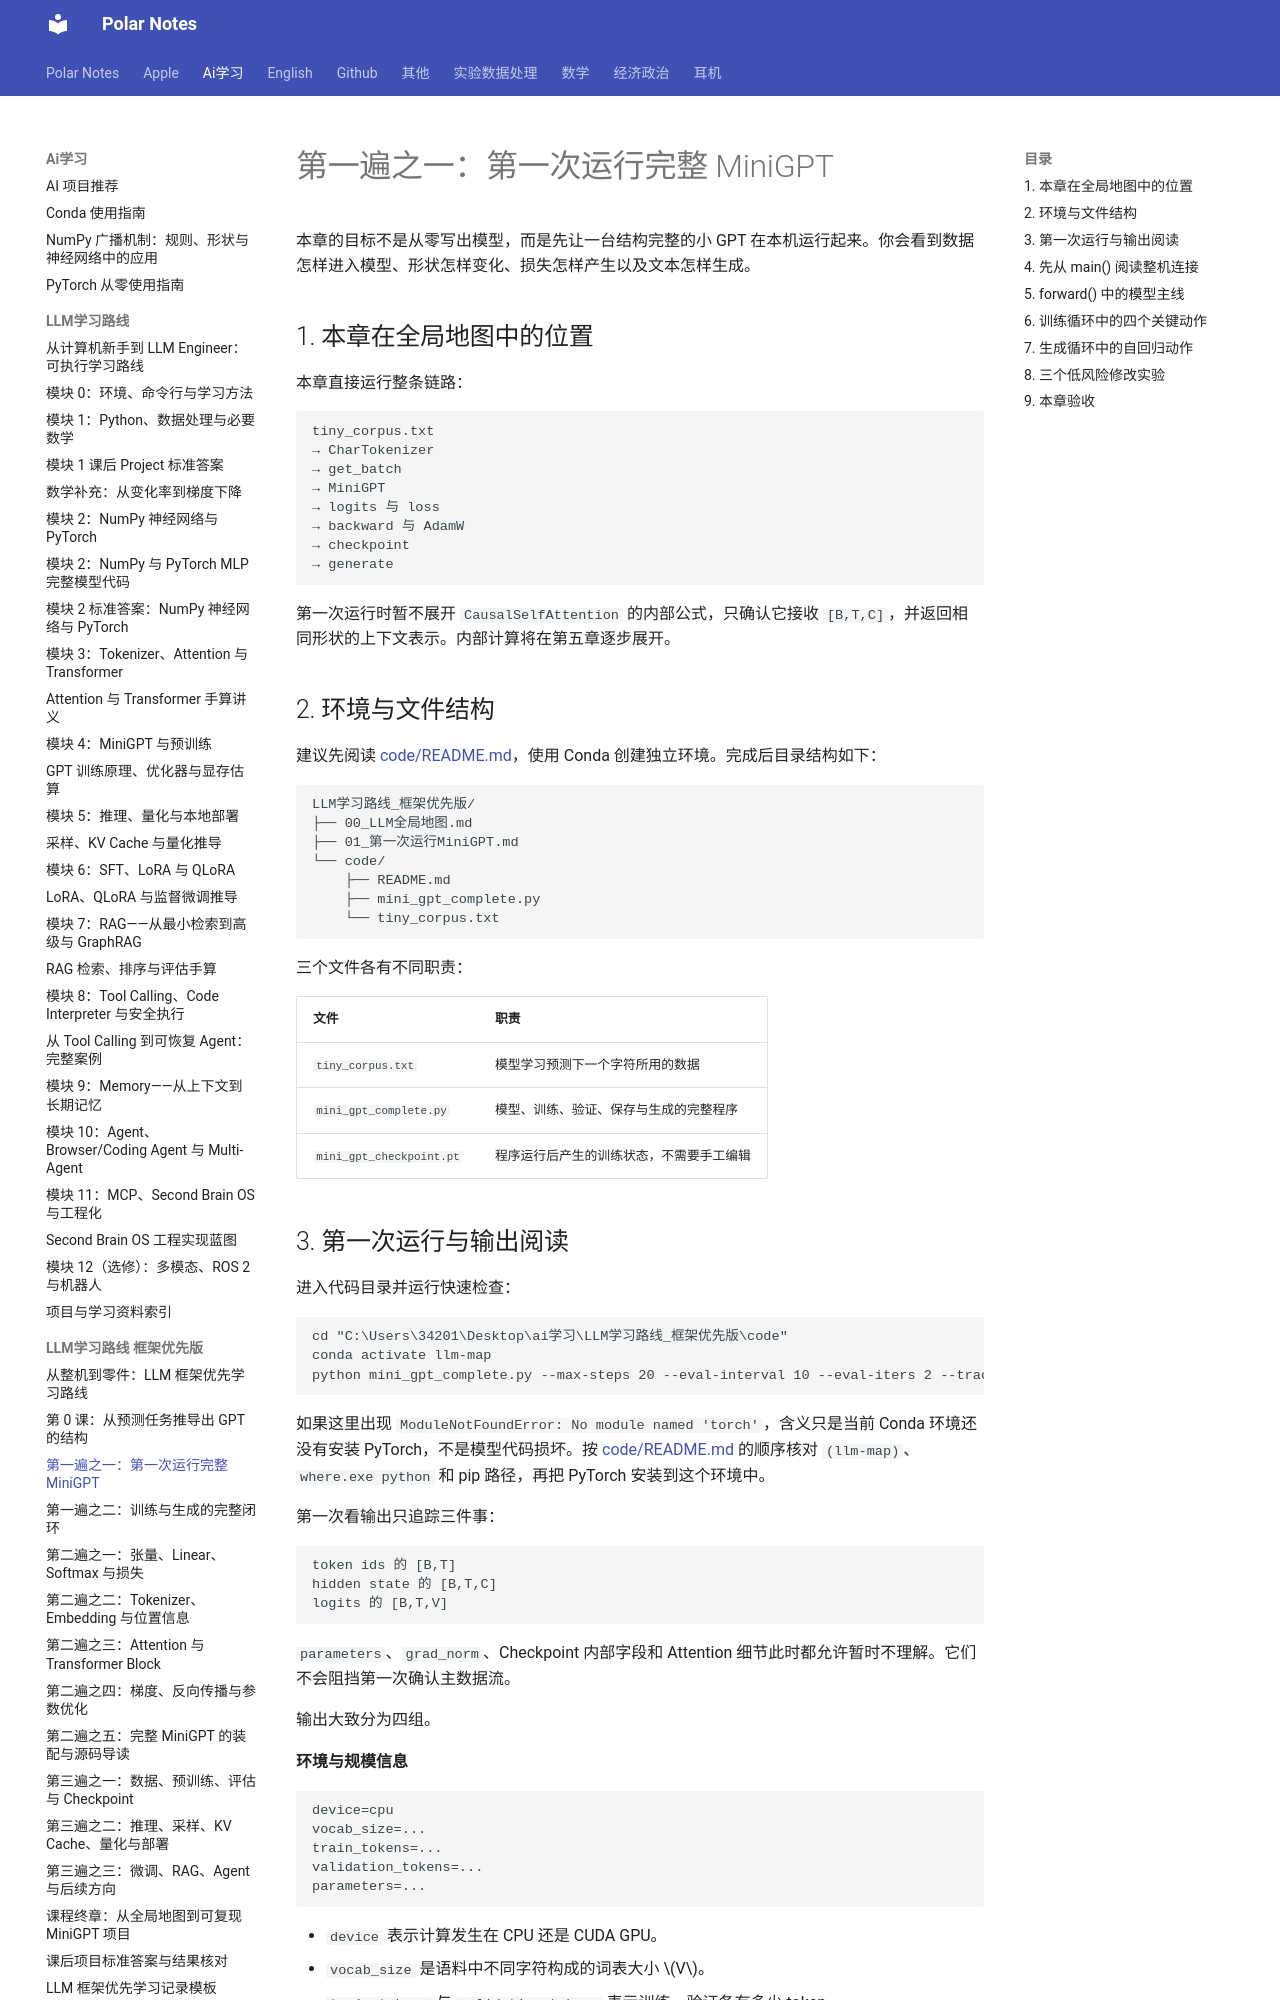

repository: Polar0216/polar-notes · page: ai学习/LLM学习路线_框架优先版/01_第一次运行MiniGPT/index.html · generator: mkdocs

# 第一遍之一：第一次运行完整 MiniGPT

本章的目标不是从零写出模型，而是先让一台结构完整的小 GPT 在本机运行起来。你会看到数据怎样进入模型、形状怎样变化、损失怎样产生以及文本怎样生成。

## 1. 本章在全局地图中的位置

本章直接运行整条链路：

```text
tiny_corpus.txt
→ CharTokenizer
→ get_batch
→ MiniGPT
→ logits 与 loss
→ backward 与 AdamW
→ checkpoint
→ generate
```

第一次运行时暂不展开 `CausalSelfAttention` 的内部公式，只确认它接收 `[B,T,C]`，并返回相同形状的上下文表示。内部计算将在第五章逐步展开。

## 2. 环境与文件结构

建议先阅读 [code/README.md](code/README.md)，使用 Conda 创建独立环境。完成后目录结构如下：

```text
LLM学习路线_框架优先版/
├── 00_LLM全局地图.md
├── 01_第一次运行MiniGPT.md
└── code/
    ├── README.md
    ├── mini_gpt_complete.py
    └── tiny_corpus.txt
```

三个文件各有不同职责：

| 文件 | 职责 |
|---|---|
| `tiny_corpus.txt` | 模型学习预测下一个字符所用的数据 |
| `mini_gpt_complete.py` | 模型、训练、验证、保存与生成的完整程序 |
| `mini_gpt_checkpoint.pt` | 程序运行后产生的训练状态，不需要手工编辑 |
